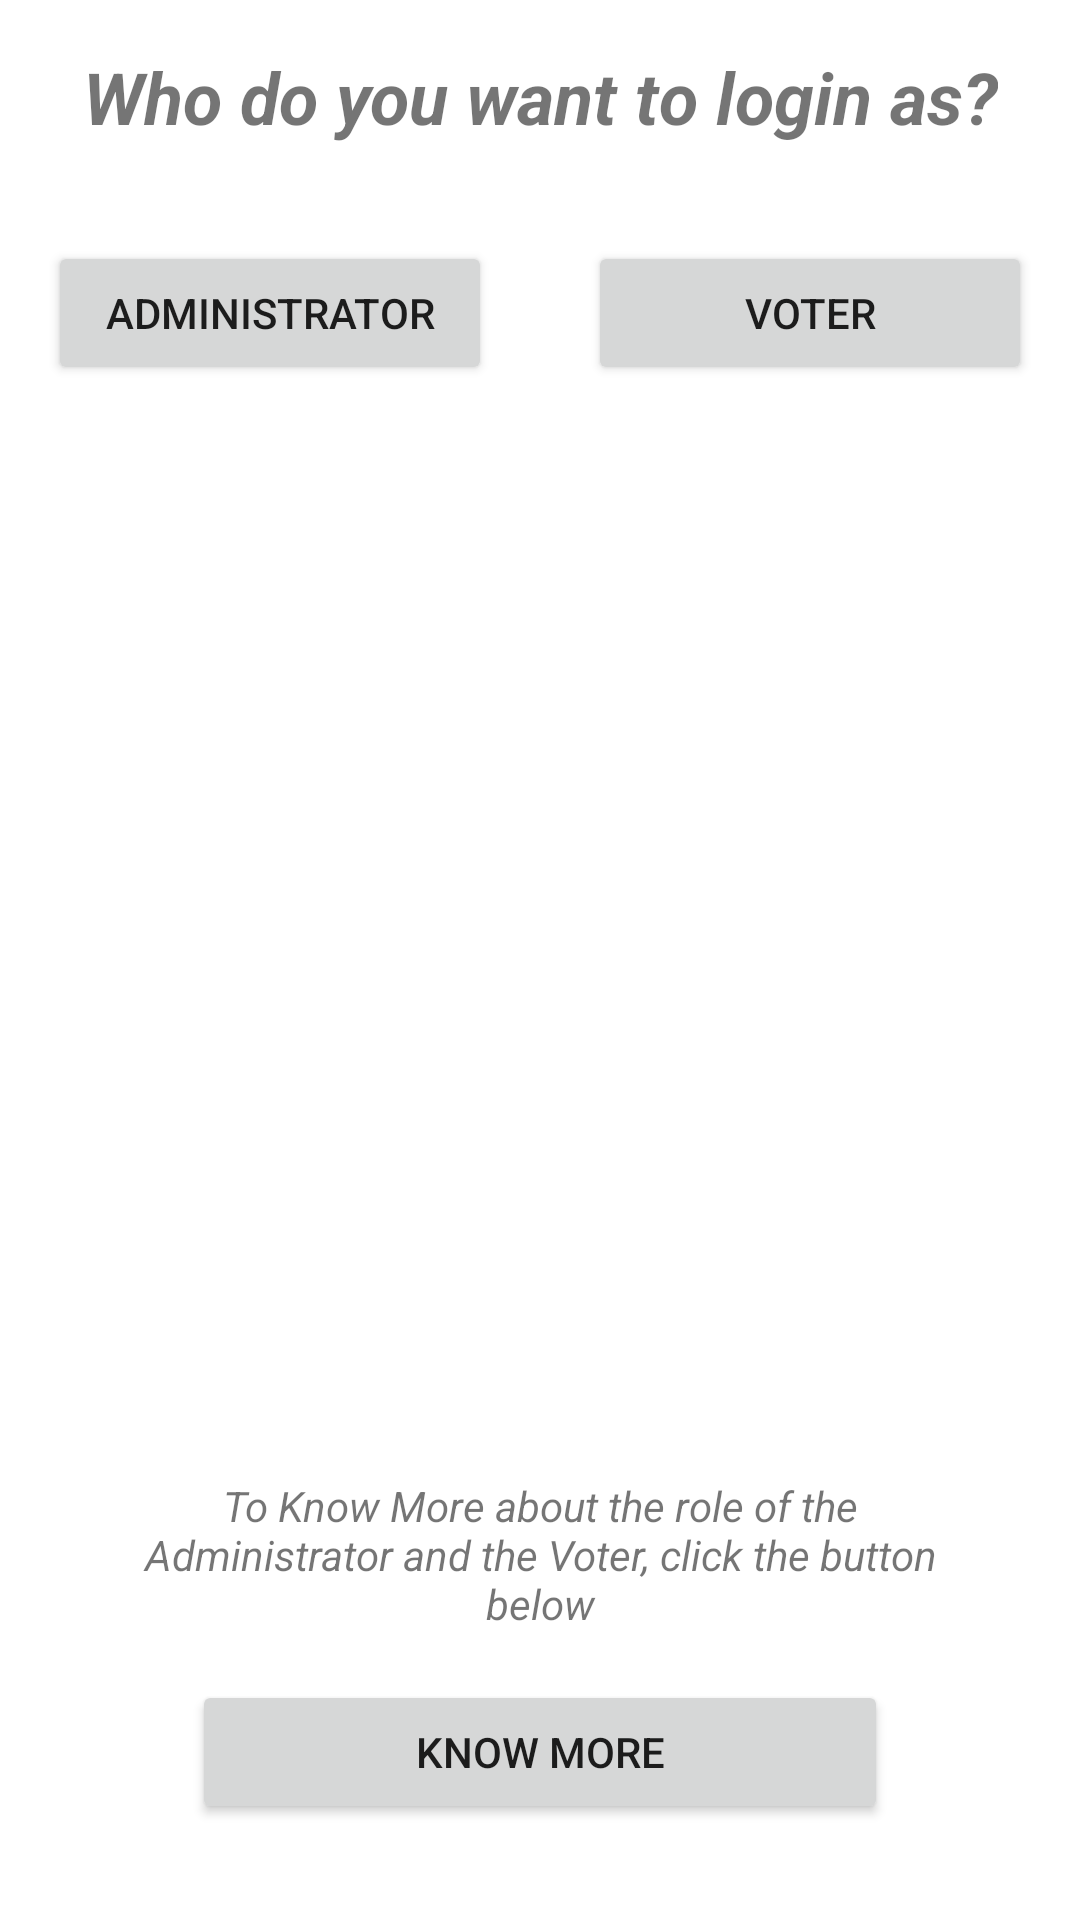

Android layout source for this screen:
<!-- AndroidManifest.xml: application theme Theme.VotingApp -->
<!-- res/layout/fragment_admin_or_voter.xml -->
<?xml version="1.0" encoding="utf-8"?>
<layout xmlns:android="http://schemas.android.com/apk/res/android"
    xmlns:app="http://schemas.android.com/apk/res-auto"
    xmlns:tools="http://schemas.android.com/tools"
    tools:context=".AdminOrVoter">

   <androidx.constraintlayout.widget.ConstraintLayout
       android:layout_width="match_parent"
       android:layout_height="match_parent">

      <TextView
          android:id="@+id/regas"
          android:layout_width="wrap_content"
          android:layout_height="wrap_content"
          android:layout_marginTop="16dp"
          android:text="Who do you want to login as?"
          android:textSize="24sp"
          android:textStyle="bold|italic"
          app:layout_constraintEnd_toEndOf="parent"
          app:layout_constraintStart_toStartOf="parent"
          app:layout_constraintTop_toTopOf="parent" />

      <Button
          android:id="@+id/buttonAsAdmin"
          android:layout_width="0dp"
          android:layout_height="wrap_content"
          android:layout_marginStart="16dp"
          android:layout_marginTop="32dp"
          android:layout_marginEnd="16dp"
          android:text="Administrator"
          app:layout_constraintEnd_toStartOf="@+id/buttonAsVoter"
          app:layout_constraintHorizontal_weight="1"
          app:layout_constraintStart_toStartOf="parent"
          app:layout_constraintTop_toBottomOf="@+id/regas" />

      <Button
          android:id="@+id/buttonAsVoter"
          android:layout_width="0dp"
          android:layout_height="wrap_content"
          android:layout_marginStart="16dp"
          android:layout_marginEnd="16dp"
          android:text="Voter"
          app:layout_constraintBaseline_toBaselineOf="@+id/buttonAsAdmin"
          app:layout_constraintEnd_toEndOf="parent"
          app:layout_constraintHorizontal_bias="0.5"
          app:layout_constraintHorizontal_weight="1"
          app:layout_constraintStart_toEndOf="@+id/buttonAsAdmin" />

      <EditText
          android:id="@+id/editTextAdminOrVoter"
          android:layout_width="wrap_content"
          android:layout_height="wrap_content"
          android:layout_marginTop="16dp"
          android:ems="10"
          android:inputType="textPersonName"
          android:textSize="16sp"
          android:visibility="invisible"
          app:layout_constraintEnd_toEndOf="parent"
          app:layout_constraintHorizontal_bias="0.497"
          app:layout_constraintStart_toStartOf="parent"
          app:layout_constraintTop_toBottomOf="@+id/textViewAdminOrVoter" />

      <Button
          android:id="@+id/buttonGo"
          android:layout_width="wrap_content"
          android:layout_height="wrap_content"
          android:layout_marginTop="16dp"
          android:text="Go"
          android:visibility="invisible"
          app:layout_constraintEnd_toEndOf="parent"
          app:layout_constraintStart_toStartOf="parent"
          app:layout_constraintTop_toBottomOf="@+id/editTextAdminOrVoter" />

      <TextView
          android:id="@+id/textViewAdminOrVoter"
          android:layout_width="wrap_content"
          android:layout_height="wrap_content"
          android:layout_marginTop="64dp"
          android:text="TextView"
          android:textSize="20sp"
          android:visibility="invisible"
          app:layout_constraintEnd_toEndOf="parent"
          app:layout_constraintStart_toStartOf="parent"
          app:layout_constraintTop_toBottomOf="@+id/buttonAsAdmin" />

      <Button
          android:id="@+id/buttonAbout"
          android:layout_width="0dp"
          android:layout_height="wrap_content"
          android:layout_marginStart="64dp"
          android:layout_marginEnd="64dp"
          android:layout_marginBottom="32dp"
          android:text="Know More"
          app:layout_constraintBottom_toBottomOf="parent"
          app:layout_constraintEnd_toEndOf="parent"
          app:layout_constraintStart_toStartOf="parent" />

      <TextView
          android:id="@+id/textView8"
          android:layout_width="0dp"
          android:layout_height="wrap_content"
          android:layout_marginStart="32dp"
          android:layout_marginEnd="32dp"
          android:layout_marginBottom="16dp"
          android:text="To Know More about the role of the Administrator and the Voter, click the button below"
          android:textAlignment="center"
          android:textStyle="italic"
          app:layout_constraintBottom_toTopOf="@+id/buttonAbout"
          app:layout_constraintEnd_toEndOf="parent"
          app:layout_constraintStart_toStartOf="parent" />
   </androidx.constraintlayout.widget.ConstraintLayout>

</layout>
<!-- resources referenced by this layout -->
<resources>
  <style name="Theme.VotingApp" parent="Theme.MaterialComponents.DayNight.DarkActionBar">
          
          <item name="colorPrimary">@color/purple_500</item>
          <item name="colorPrimaryVariant">@color/purple_700</item>
          <item name="colorOnPrimary">@color/white</item>
          
          <item name="colorSecondary">@color/teal_200</item>
          <item name="colorSecondaryVariant">@color/teal_700</item>
          <item name="colorOnSecondary">@color/black</item>
          
          <item name="android:statusBarColor" tools:targetApi="l">?attr/colorPrimaryVariant</item>
          
      </style>
  <!-- not gathered from this repository: default colours our renderer supplied (Android Studio template values) -->
  <color name="purple_500">#FF6200EE</color>
  <color name="purple_700">#FF3700B3</color>
  <color name="teal_200">#FF03DAC5</color>
  <color name="teal_700">#FF018786</color>
  <color name="black">#FF000000</color>
  <color name="white">#FFFFFFFF</color>
</resources>
